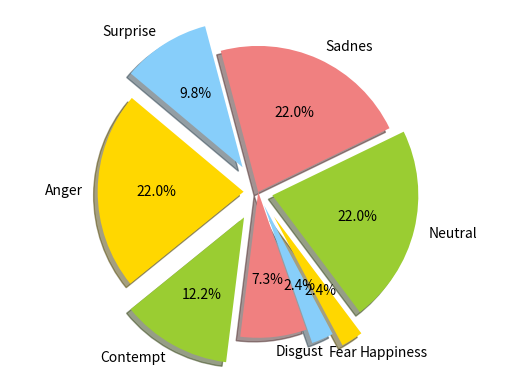

Python code for this plot:
import matplotlib.pyplot as plt
import random

# Data to plot
labels = 'Anger', 'Contempt', 'Disgust', 'Fear', 'Happiness', 'Neutral', "Sadnes", "Surprise"
sizes = [random.randint(0, 9), random.randint(0, 9), random.randint(0, 9),
         random.randint(0, 9), random.randint(0, 9), random.randint(0, 9),
         random.randint(0, 9), random.randint(0, 9)]
colors = ['gold', 'yellowgreen', 'lightcoral', 'lightskyblue']
explode = (0.1, 0.2, 0, 0.1, 0.2, 0.1, 0, 0.2)  # explode 1st slice

# Plot
plt.pie(sizes, explode=explode, labels=labels, colors=colors,
autopct='%1.1f%%', shadow=True, startangle=140)

plt.axis('equal')
plt.show()